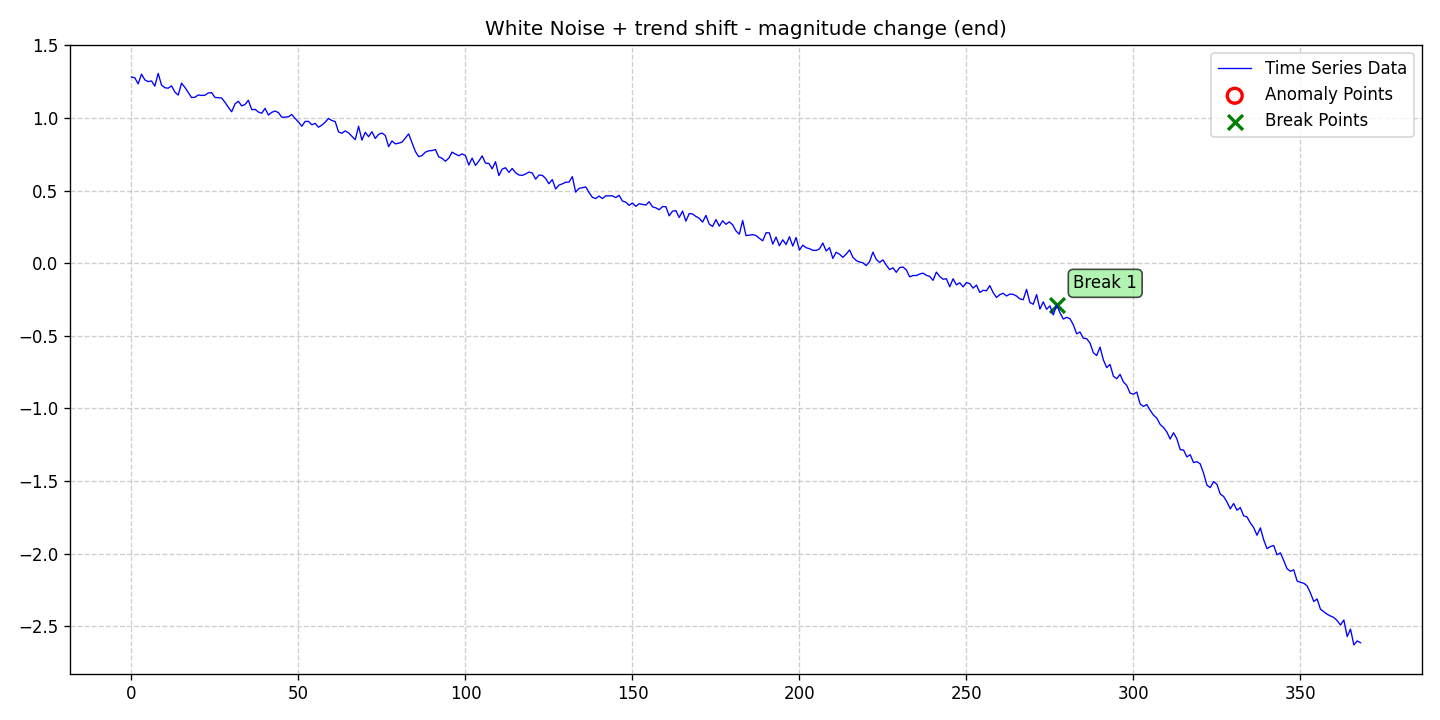

The file beside this chart, header and first rows:
date, data, stationary, det_lin_up, det_lin_down, det_quad, det_cubic, det_exp, det_damped, stoc_trend, volatility, single_seas, multiple_seas, point_anom_single, point_anom_multi, collect_anom, context_anom, mean_shift, var_shift, trend_shift, point_anom_count, point_anom_location, point_anom_point, collect_anom_count
2020-01-01, 1.283, 0, 0, 0, 0, 0, 0, 0, 0, 0, 0, 0, 0, 0, 0, 0, 0, 0, 1, 0, none, , 0
2020-01-02, 1.277, 0, 0, 0, 0, 0, 0, 0, 0, 0, 0, 0, 0, 0, 0, 0, 0, 0, 1, 0, none, , 0
2020-01-03, 1.235, 0, 0, 0, 0, 0, 0, 0, 0, 0, 0, 0, 0, 0, 0, 0, 0, 0, 1, 0, none, , 0
2020-01-04, 1.303, 0, 0, 0, 0, 0, 0, 0, 0, 0, 0, 0, 0, 0, 0, 0, 0, 0, 1, 0, none, , 0
2020-01-05, 1.263, 0, 0, 0, 0, 0, 0, 0, 0, 0, 0, 0, 0, 0, 0, 0, 0, 0, 1, 0, none, , 0
2020-01-06, 1.251, 0, 0, 0, 0, 0, 0, 0, 0, 0, 0, 0, 0, 0, 0, 0, 0, 0, 1, 0, none, , 0
2020-01-07, 1.255, 0, 0, 0, 0, 0, 0, 0, 0, 0, 0, 0, 0, 0, 0, 0, 0, 0, 1, 0, none, , 0
2020-01-08, 1.22, 0, 0, 0, 0, 0, 0, 0, 0, 0, 0, 0, 0, 0, 0, 0, 0, 0, 1, 0, none, , 0
2020-01-09, 1.308, 0, 0, 0, 0, 0, 0, 0, 0, 0, 0, 0, 0, 0, 0, 0, 0, 0, 1, 0, none, , 0
2020-01-10, 1.227, 0, 0, 0, 0, 0, 0, 0, 0, 0, 0, 0, 0, 0, 0, 0, 0, 0, 1, 0, none, , 0
2020-01-11, 1.209, 0, 0, 0, 0, 0, 0, 0, 0, 0, 0, 0, 0, 0, 0, 0, 0, 0, 1, 0, none, , 0
2020-01-12, 1.206, 0, 0, 0, 0, 0, 0, 0, 0, 0, 0, 0, 0, 0, 0, 0, 0, 0, 1, 0, none, , 0
2020-01-13, 1.222, 0, 0, 0, 0, 0, 0, 0, 0, 0, 0, 0, 0, 0, 0, 0, 0, 0, 1, 0, none, , 0
2020-01-14, 1.179, 0, 0, 0, 0, 0, 0, 0, 0, 0, 0, 0, 0, 0, 0, 0, 0, 0, 1, 0, none, , 0
2020-01-15, 1.158, 0, 0, 0, 0, 0, 0, 0, 0, 0, 0, 0, 0, 0, 0, 0, 0, 0, 1, 0, none, , 0
2020-01-16, 1.241, 0, 0, 0, 0, 0, 0, 0, 0, 0, 0, 0, 0, 0, 0, 0, 0, 0, 1, 0, none, , 0
2020-01-17, 1.211, 0, 0, 0, 0, 0, 0, 0, 0, 0, 0, 0, 0, 0, 0, 0, 0, 0, 1, 0, none, , 0
2020-01-18, 1.176, 0, 0, 0, 0, 0, 0, 0, 0, 0, 0, 0, 0, 0, 0, 0, 0, 0, 1, 0, none, , 0
2020-01-19, 1.141, 0, 0, 0, 0, 0, 0, 0, 0, 0, 0, 0, 0, 0, 0, 0, 0, 0, 1, 0, none, , 0
2020-01-20, 1.143, 0, 0, 0, 0, 0, 0, 0, 0, 0, 0, 0, 0, 0, 0, 0, 0, 0, 1, 0, none, , 0
2020-01-21, 1.159, 0, 0, 0, 0, 0, 0, 0, 0, 0, 0, 0, 0, 0, 0, 0, 0, 0, 1, 0, none, , 0
2020-01-22, 1.155, 0, 0, 0, 0, 0, 0, 0, 0, 0, 0, 0, 0, 0, 0, 0, 0, 0, 1, 0, none, , 0
2020-01-23, 1.157, 0, 0, 0, 0, 0, 0, 0, 0, 0, 0, 0, 0, 0, 0, 0, 0, 0, 1, 0, none, , 0
2020-01-24, 1.173, 0, 0, 0, 0, 0, 0, 0, 0, 0, 0, 0, 0, 0, 0, 0, 0, 0, 1, 0, none, , 0
2020-01-25, 1.175, 0, 0, 0, 0, 0, 0, 0, 0, 0, 0, 0, 0, 0, 0, 0, 0, 0, 1, 0, none, , 0
2020-01-26, 1.142, 0, 0, 0, 0, 0, 0, 0, 0, 0, 0, 0, 0, 0, 0, 0, 0, 0, 1, 0, none, , 0
2020-01-27, 1.14, 0, 0, 0, 0, 0, 0, 0, 0, 0, 0, 0, 0, 0, 0, 0, 0, 0, 1, 0, none, , 0
2020-01-28, 1.138, 0, 0, 0, 0, 0, 0, 0, 0, 0, 0, 0, 0, 0, 0, 0, 0, 0, 1, 0, none, , 0
2020-01-29, 1.108, 0, 0, 0, 0, 0, 0, 0, 0, 0, 0, 0, 0, 0, 0, 0, 0, 0, 1, 0, none, , 0
2020-01-30, 1.075, 0, 0, 0, 0, 0, 0, 0, 0, 0, 0, 0, 0, 0, 0, 0, 0, 0, 1, 0, none, , 0
2020-01-31, 1.043, 0, 0, 0, 0, 0, 0, 0, 0, 0, 0, 0, 0, 0, 0, 0, 0, 0, 1, 0, none, , 0
2020-02-01, 1.098, 0, 0, 0, 0, 0, 0, 0, 0, 0, 0, 0, 0, 0, 0, 0, 0, 0, 1, 0, none, , 0
2020-02-02, 1.116, 0, 0, 0, 0, 0, 0, 0, 0, 0, 0, 0, 0, 0, 0, 0, 0, 0, 1, 0, none, , 0
2020-02-03, 1.084, 0, 0, 0, 0, 0, 0, 0, 0, 0, 0, 0, 0, 0, 0, 0, 0, 0, 1, 0, none, , 0
2020-02-04, 1.094, 0, 0, 0, 0, 0, 0, 0, 0, 0, 0, 0, 0, 0, 0, 0, 0, 0, 1, 0, none, , 0
2020-02-05, 1.122, 0, 0, 0, 0, 0, 0, 0, 0, 0, 0, 0, 0, 0, 0, 0, 0, 0, 1, 0, none, , 0
2020-02-06, 1.058, 0, 0, 0, 0, 0, 0, 0, 0, 0, 0, 0, 0, 0, 0, 0, 0, 0, 1, 0, none, , 0
2020-02-07, 1.06, 0, 0, 0, 0, 0, 0, 0, 0, 0, 0, 0, 0, 0, 0, 0, 0, 0, 1, 0, none, , 0
2020-02-08, 1.042, 0, 0, 0, 0, 0, 0, 0, 0, 0, 0, 0, 0, 0, 0, 0, 0, 0, 1, 0, none, , 0
2020-02-09, 1.033, 0, 0, 0, 0, 0, 0, 0, 0, 0, 0, 0, 0, 0, 0, 0, 0, 0, 1, 0, none, , 0
2020-02-10, 1.067, 0, 0, 0, 0, 0, 0, 0, 0, 0, 0, 0, 0, 0, 0, 0, 0, 0, 1, 0, none, , 0
2020-02-11, 1.021, 0, 0, 0, 0, 0, 0, 0, 0, 0, 0, 0, 0, 0, 0, 0, 0, 0, 1, 0, none, , 0
2020-02-12, 1.039, 0, 0, 0, 0, 0, 0, 0, 0, 0, 0, 0, 0, 0, 0, 0, 0, 0, 1, 0, none, , 0
2020-02-13, 1.048, 0, 0, 0, 0, 0, 0, 0, 0, 0, 0, 0, 0, 0, 0, 0, 0, 0, 1, 0, none, , 0
2020-02-14, 1.038, 0, 0, 0, 0, 0, 0, 0, 0, 0, 0, 0, 0, 0, 0, 0, 0, 0, 1, 0, none, , 0
2020-02-15, 1.006, 0, 0, 0, 0, 0, 0, 0, 0, 0, 0, 0, 0, 0, 0, 0, 0, 0, 1, 0, none, , 0
2020-02-16, 1.007, 0, 0, 0, 0, 0, 0, 0, 0, 0, 0, 0, 0, 0, 0, 0, 0, 0, 1, 0, none, , 0
2020-02-17, 1.009, 0, 0, 0, 0, 0, 0, 0, 0, 0, 0, 0, 0, 0, 0, 0, 0, 0, 1, 0, none, , 0
2020-02-18, 1.025, 0, 0, 0, 0, 0, 0, 0, 0, 0, 0, 0, 0, 0, 0, 0, 0, 0, 1, 0, none, , 0
2020-02-19, 0.997, 0, 0, 0, 0, 0, 0, 0, 0, 0, 0, 0, 0, 0, 0, 0, 0, 0, 1, 0, none, , 0
2020-02-20, 0.9728, 0, 0, 0, 0, 0, 0, 0, 0, 0, 0, 0, 0, 0, 0, 0, 0, 0, 1, 0, none, , 0
2020-02-21, 0.9437, 0, 0, 0, 0, 0, 0, 0, 0, 0, 0, 0, 0, 0, 0, 0, 0, 0, 1, 0, none, , 0
2020-02-22, 0.977, 0, 0, 0, 0, 0, 0, 0, 0, 0, 0, 0, 0, 0, 0, 0, 0, 0, 1, 0, none, , 0
2020-02-23, 0.9771, 0, 0, 0, 0, 0, 0, 0, 0, 0, 0, 0, 0, 0, 0, 0, 0, 0, 1, 0, none, , 0
2020-02-24, 0.9541, 0, 0, 0, 0, 0, 0, 0, 0, 0, 0, 0, 0, 0, 0, 0, 0, 0, 1, 0, none, , 0
2020-02-25, 0.9631, 0, 0, 0, 0, 0, 0, 0, 0, 0, 0, 0, 0, 0, 0, 0, 0, 0, 1, 0, none, , 0
2020-02-26, 0.937, 0, 0, 0, 0, 0, 0, 0, 0, 0, 0, 0, 0, 0, 0, 0, 0, 0, 1, 0, none, , 0
2020-02-27, 0.9518, 0, 0, 0, 0, 0, 0, 0, 0, 0, 0, 0, 0, 0, 0, 0, 0, 0, 1, 0, none, , 0
2020-02-28, 0.9714, 0, 0, 0, 0, 0, 0, 0, 0, 0, 0, 0, 0, 0, 0, 0, 0, 0, 1, 0, none, , 0
2020-02-29, 0.997, 0, 0, 0, 0, 0, 0, 0, 0, 0, 0, 0, 0, 0, 0, 0, 0, 0, 1, 0, none, , 0
... 309 more rows
